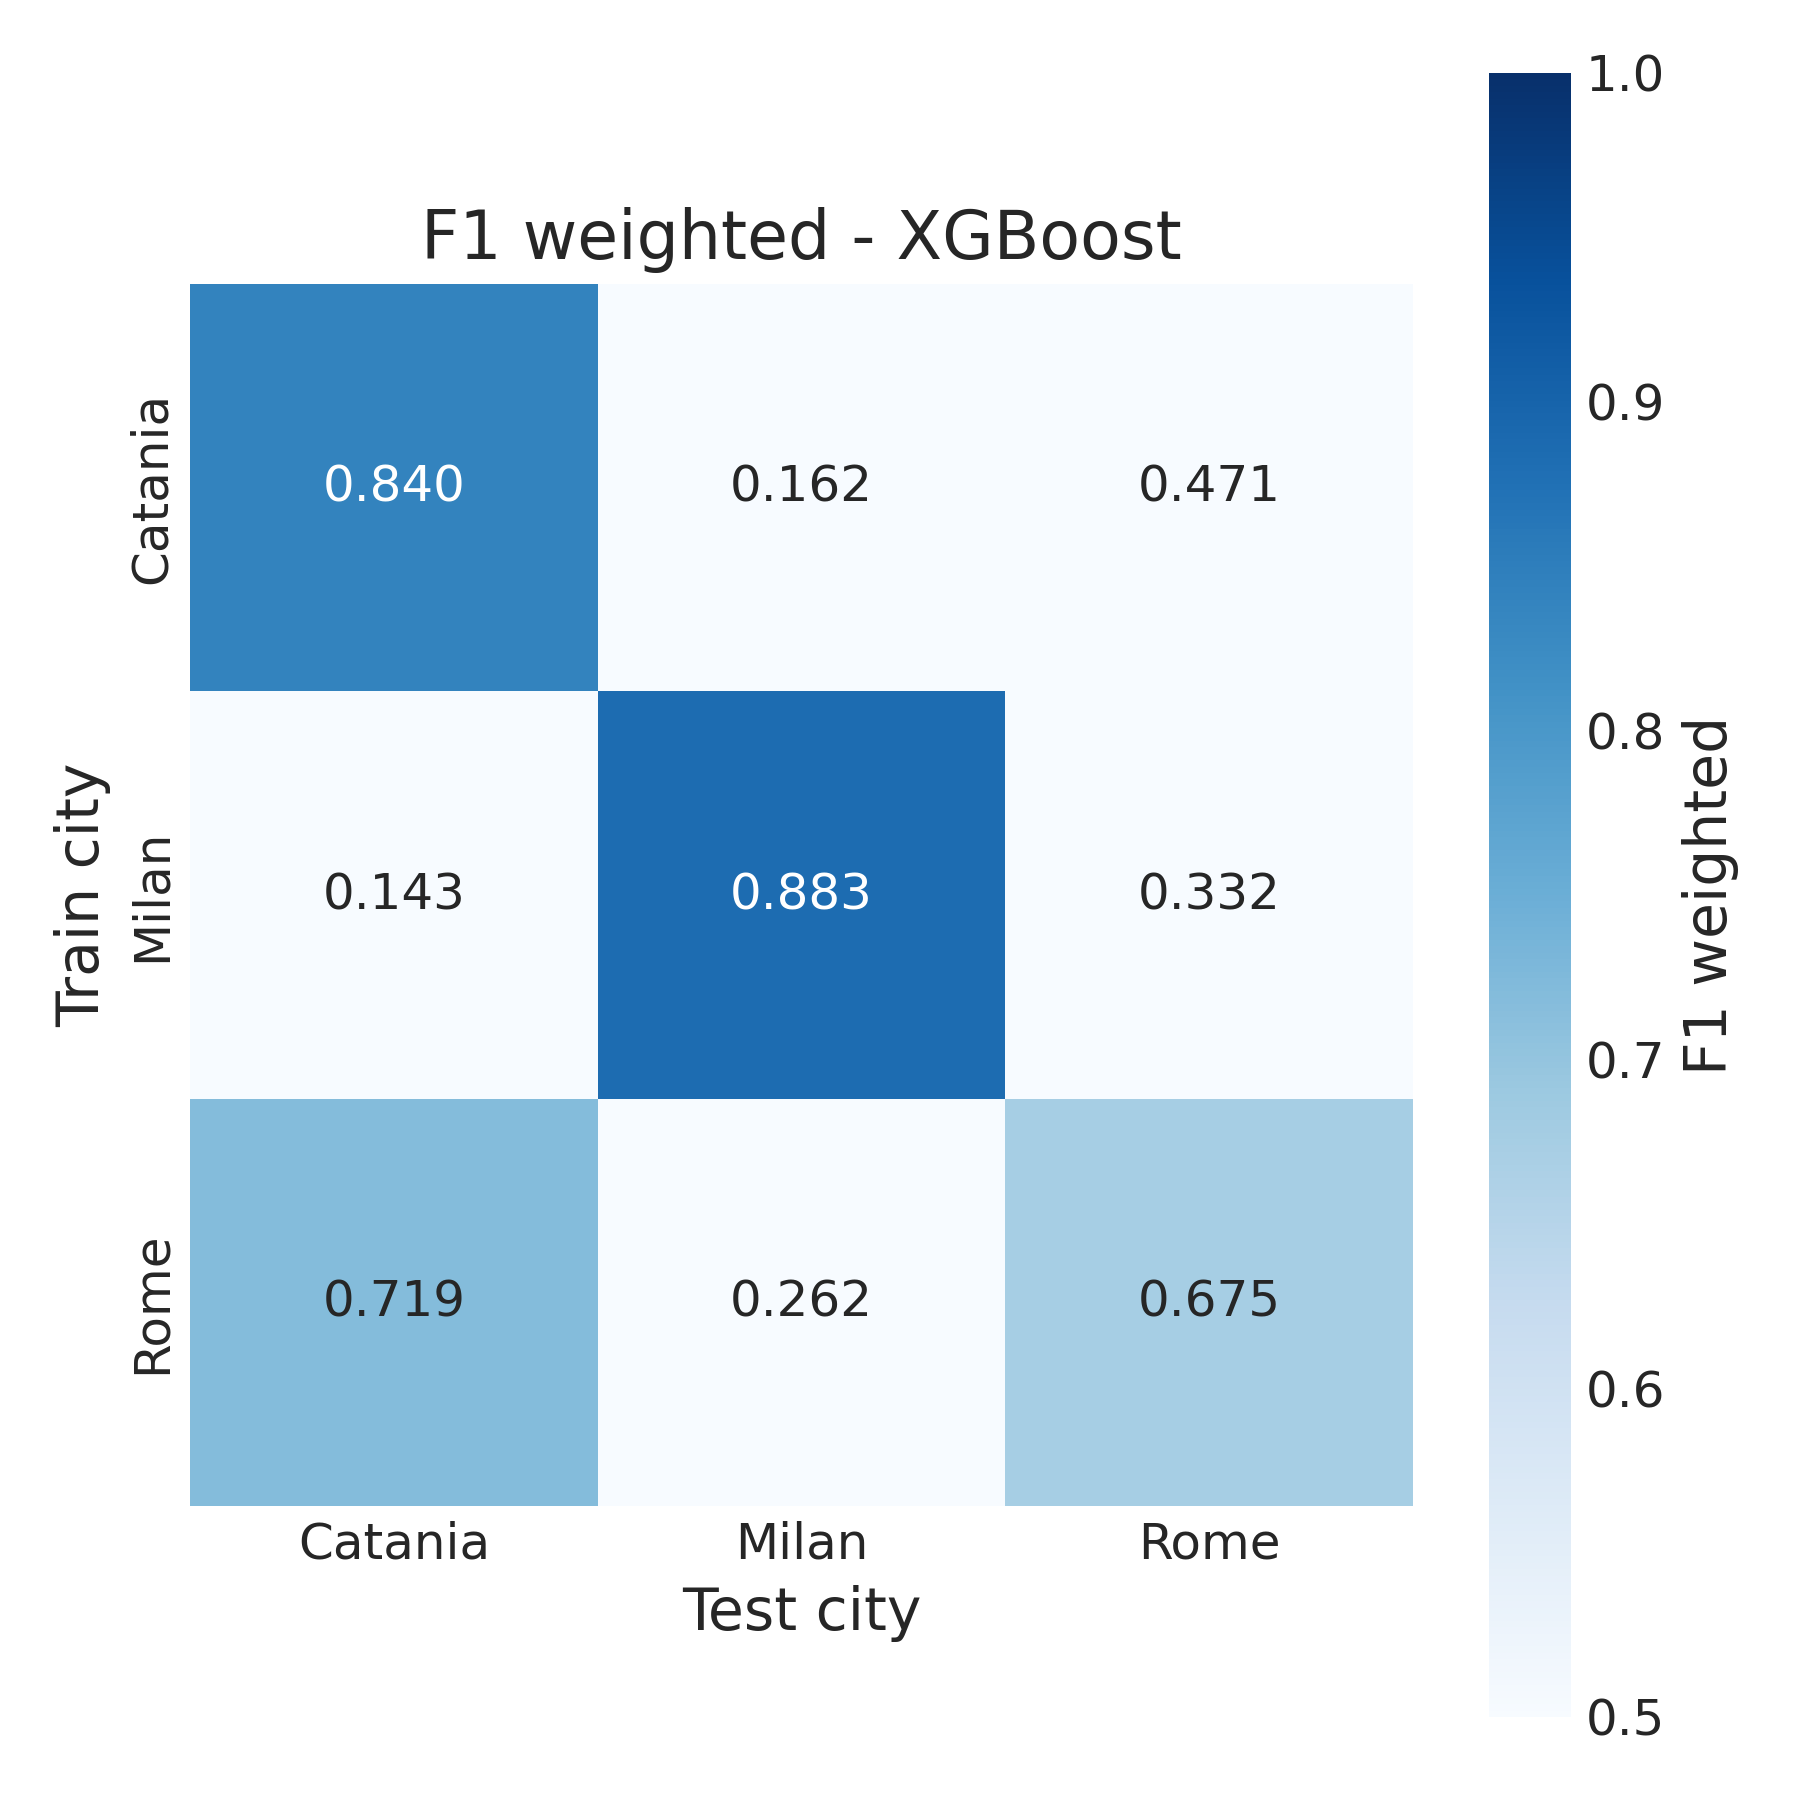

The data file committed next to this chart (first rows):
, Catania, Milan, Rome
Catania, 0.8403, 0.1615, 0.4707
Milan, 0.1426, 0.8834, 0.3322
Rome, 0.7193, 0.2615, 0.6753
